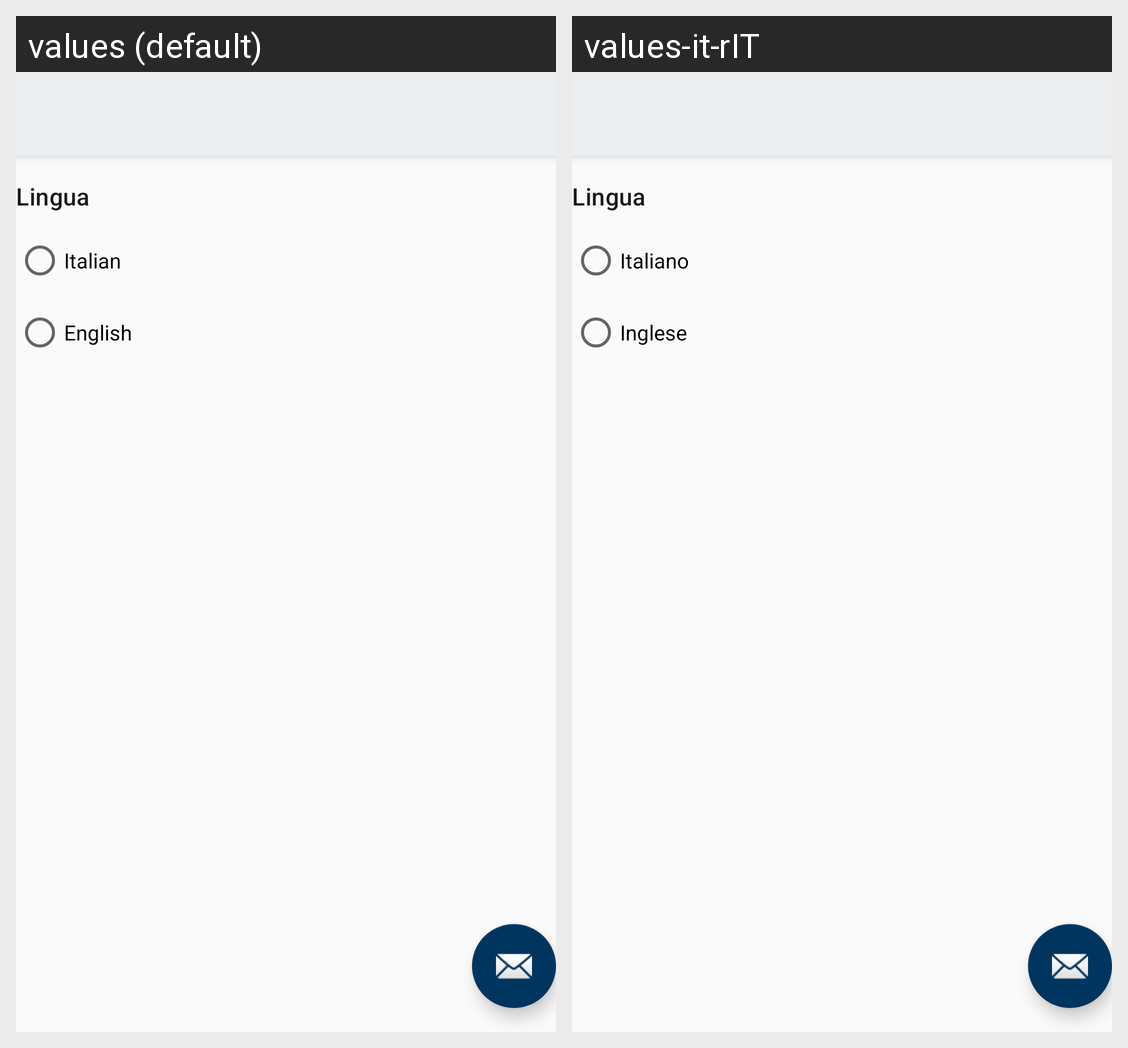

Translations of the strings shown on this Android screen, per locale in the grid:
Android screen res/layout/activity_edit_profile.xml rendered under 2 locales, left to right: values (default), values-it-rIT. Device: Nexus 5 (rendered at 1080×1920; each locale shown at half size, 540×960, under a caption strip naming it); theme Theme.ECultureExperience.
Strings drawn on this screen, with the default value and each locale's value (text and hints the layout hard-codes, and strings that could not be matched under every locale, appear in the picture but are not listed):

language_ita
  values: Italian
  values-it-rIT: Italiano

language_eng
  values: English
  values-it-rIT: Inglese
